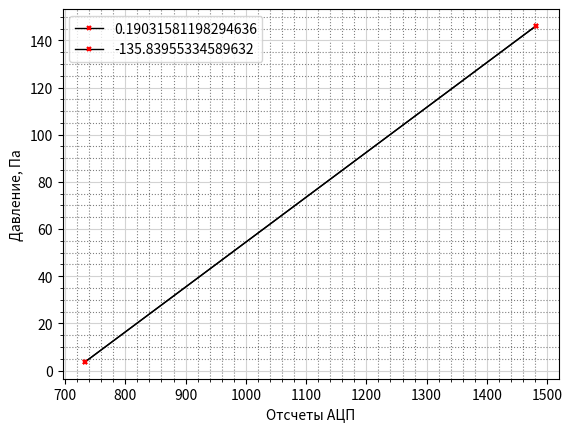

Here is the Python script that generated this plot:
import numpy as np
import matplotlib.pyplot as plt
y1 = np.array([3.7, 146.1])
x1 = np.array([733.2, 1481.43]) 
t1 = np.polyfit(x1, y1, 1)
f1 = np.poly1d(t1)
print(f1)

fig, ax = plt.subplots()
ax.minorticks_on()
ax.grid(which='minor',color='gray',linestyle=':')
ax.plot(x1, y1, color='black', linestyle='-', linewidth= 1, marker='x', markersize=3, markerfacecolor='white', markeredgewidth=1.5, markeredgecolor='red', label = f1)
ax.set_ylabel('Давление, Па')
ax.set_xlabel('Отсчеты АЦП')
ax.grid(True, color='lightgray', linestyle='-')
ax.legend()
plt.show()
fig.savefig('1.png')